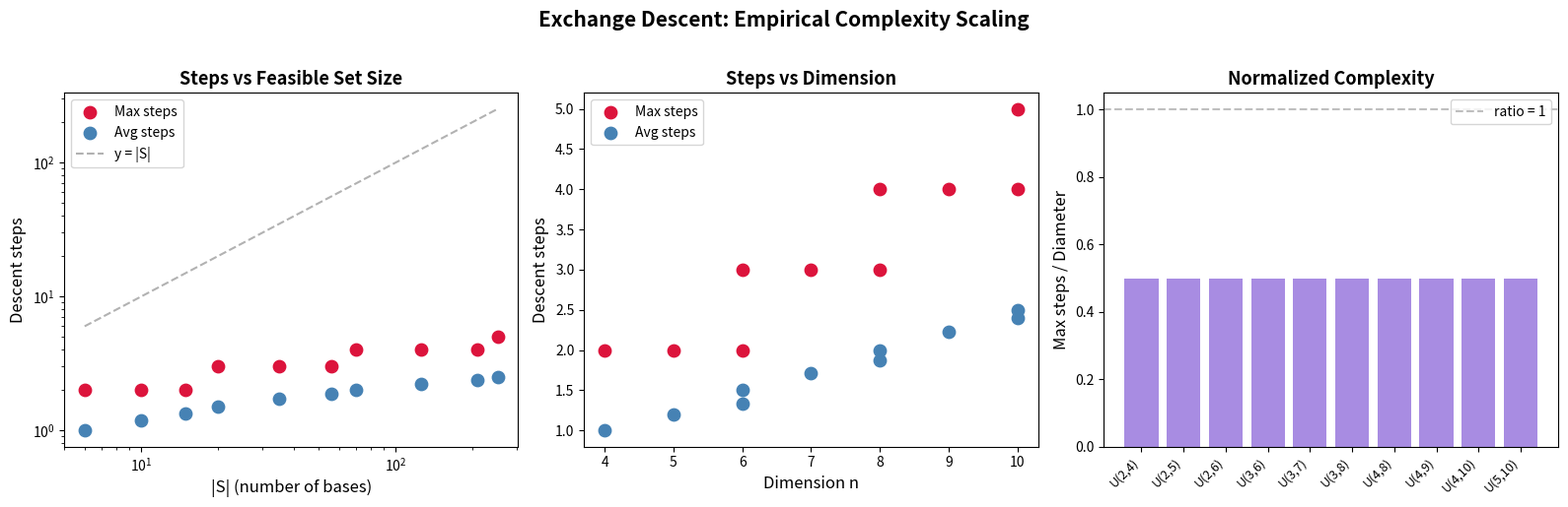

Source code (Python):
#!/usr/bin/env python3
"""
Visualization 2: Complexity Scaling of Exchange Descent

Plots the empirical relationship between problem size (n, |S|) and the number
of exchange descent steps required to reach the global optimum. Tests the
conjectural bound O(|α|^{d-k} · diam(S)).

Self-contained — all functions defined inline.
"""

import itertools
import numpy as np
import matplotlib.pyplot as plt


def make_bases(n, r):
    bases = set()
    for subset in itertools.combinations(range(n), r):
        v = tuple(1 if i in subset else 0 for i in range(n))
        bases.add(v)
    return bases, n


def run_descent(carrier, n, f, x0):
    x = x0
    steps = 0
    while True:
        best = None
        best_val = f(x)
        for i in range(n):
            for j in range(n):
                if i == j:
                    continue
                y = list(x)
                y[i] += 1
                y[j] -= 1
                y = tuple(y)
                if y in carrier and f(y) < best_val - 1e-15:
                    best_val = f(y)
                    best = y
        if best is None:
            break
        x = best
        steps += 1
    return steps


# Collect data
configs = [
    (4, 2), (5, 2), (6, 2), (6, 3), (7, 3), (8, 3), (8, 4), (9, 4), (10, 4), (10, 5)
]

results = []
for n, r in configs:
    carrier, dim = make_bases(n, r)
    num_bases = len(carrier)

    if num_bases > 1000:
        continue

    # Use structured weights for reproducibility
    weights = np.arange(n, 0, -1, dtype=float)
    f = lambda x, w=weights: float(sum(w[i] * x[i] for i in range(len(x))))

    all_steps = []
    for b in carrier:
        s = run_descent(carrier, dim, f, b)
        all_steps.append(s)

    avg_steps = np.mean(all_steps)
    max_steps = max(all_steps)

    # Compute diameter
    bases_list = list(carrier)
    diam = 0
    for b1 in bases_list[:50]:
        for b2 in bases_list[:50]:
            d = sum(abs(b1[k] - b2[k]) for k in range(n))
            diam = max(diam, d)

    results.append({
        'n': n, 'r': r, 'num_bases': num_bases,
        'avg_steps': avg_steps, 'max_steps': max_steps,
        'diameter': diam
    })

# Plot
fig, axes = plt.subplots(1, 3, figsize=(16, 5))

# Plot 1: max steps vs |S|
ns = [r['num_bases'] for r in results]
max_steps = [r['max_steps'] for r in results]
avg_steps = [r['avg_steps'] for r in results]

axes[0].scatter(ns, max_steps, c='crimson', s=80, zorder=3, label='Max steps')
axes[0].scatter(ns, avg_steps, c='steelblue', s=80, zorder=3, label='Avg steps')
axes[0].plot([min(ns), max(ns)], [min(ns), max(ns)], 'k--', alpha=0.3, label='y = |S|')
axes[0].set_xlabel('|S| (number of bases)', fontsize=12)
axes[0].set_ylabel('Descent steps', fontsize=12)
axes[0].set_title('Steps vs Feasible Set Size', fontsize=13, fontweight='bold')
axes[0].legend()
axes[0].set_xscale('log')
axes[0].set_yscale('log')

# Plot 2: max steps vs dimension n
dims = [r['n'] for r in results]
axes[1].scatter(dims, max_steps, c='crimson', s=80, zorder=3, label='Max steps')
axes[1].scatter(dims, avg_steps, c='steelblue', s=80, zorder=3, label='Avg steps')
axes[1].set_xlabel('Dimension n', fontsize=12)
axes[1].set_ylabel('Descent steps', fontsize=12)
axes[1].set_title('Steps vs Dimension', fontsize=13, fontweight='bold')
axes[1].legend()

# Plot 3: steps / diameter ratio
diams = [r['diameter'] for r in results]
ratios = [r['max_steps'] / max(r['diameter'], 1) for r in results]
axes[2].bar(range(len(results)), ratios, color='mediumpurple', alpha=0.8)
axes[2].set_xticks(range(len(results)))
axes[2].set_xticklabels([f"U({r['r']},{r['n']})" for r in results],
                         rotation=45, ha='right', fontsize=9)
axes[2].set_ylabel('Max steps / Diameter', fontsize=12)
axes[2].set_title('Normalized Complexity', fontsize=13, fontweight='bold')
axes[2].axhline(y=1, color='gray', linestyle='--', alpha=0.5, label='ratio = 1')
axes[2].legend()

plt.suptitle('Exchange Descent: Empirical Complexity Scaling',
             fontsize=15, fontweight='bold', y=1.02)
plt.tight_layout()
plt.savefig('viz_complexity_scaling.png', dpi=150, bbox_inches='tight')
plt.close()
print("Saved viz_complexity_scaling.png")
